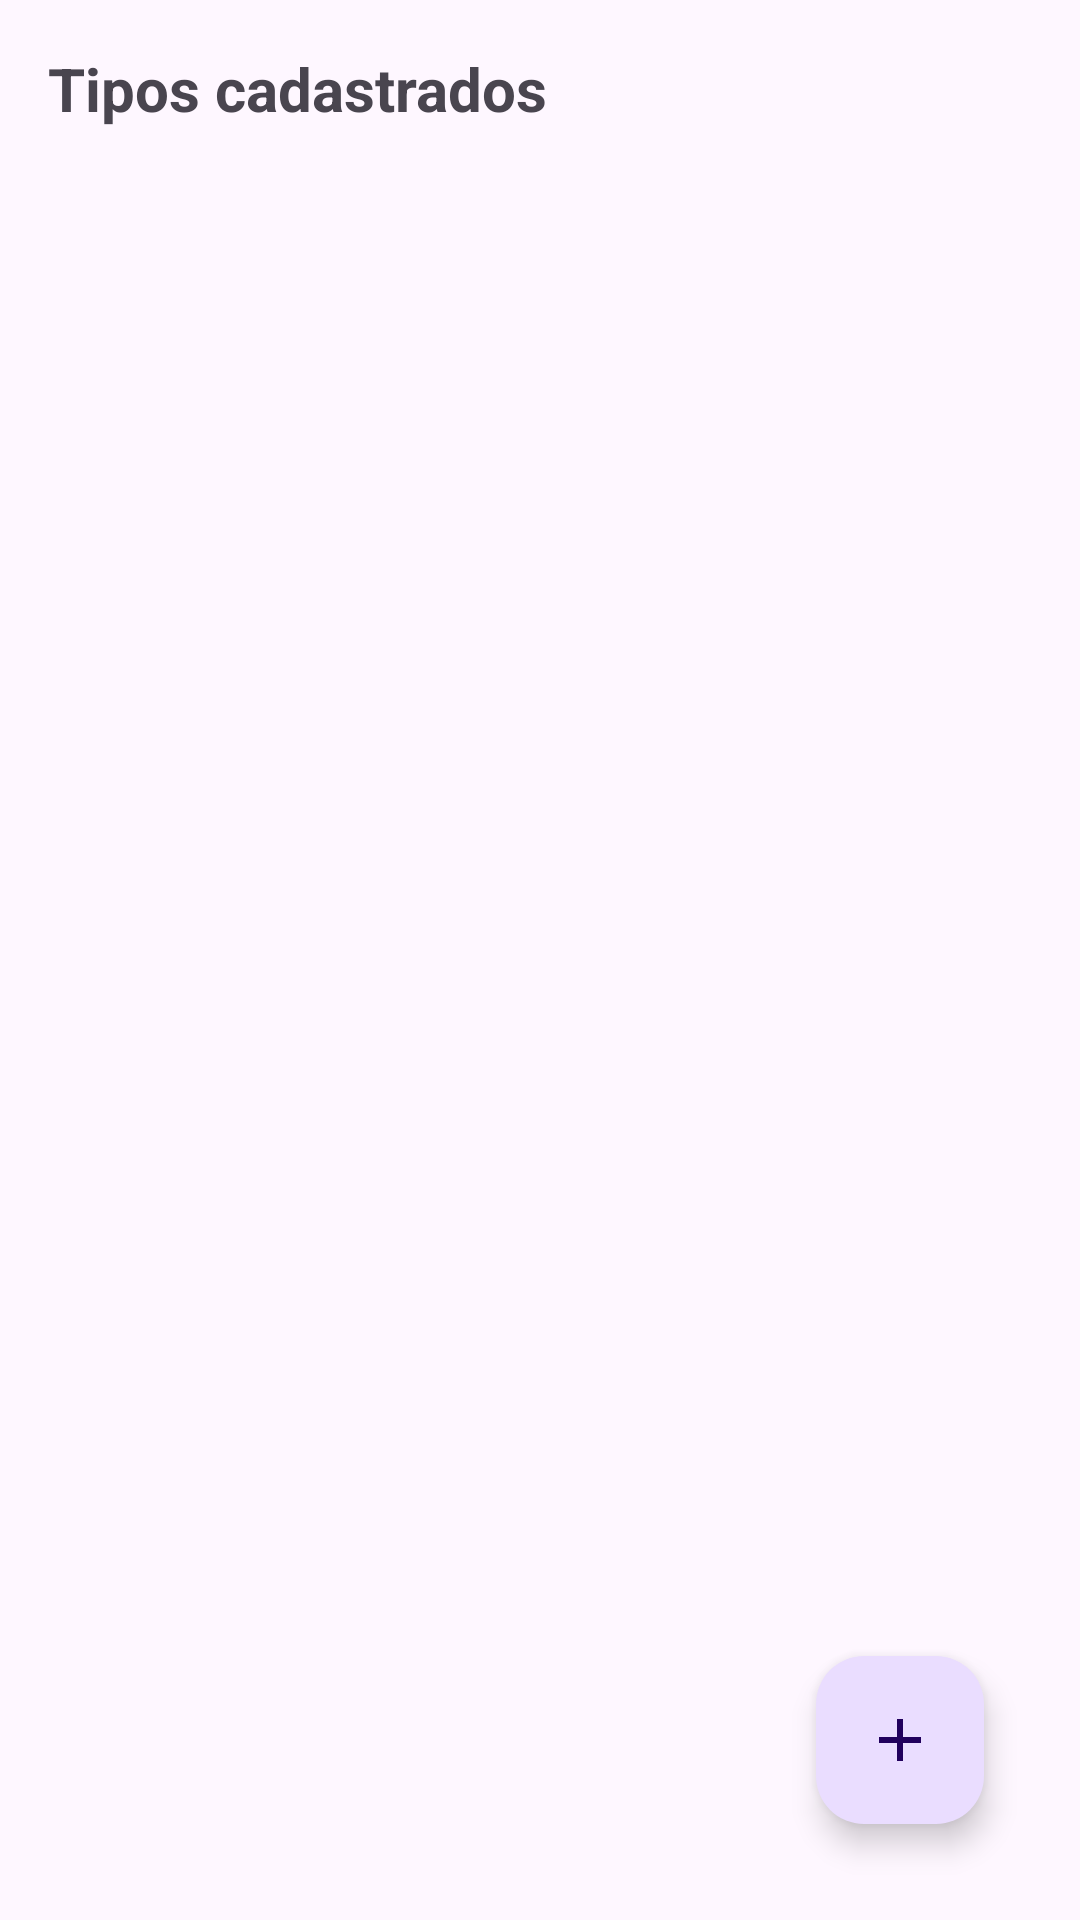

Here is an Android app screen rendered from its layout file. Give the layout XML and the strings, colors and styles it references.
<!-- AndroidManifest.xml: application theme Theme.MyGoals -->
<!-- res/layout/fragment_type_list.xml -->
<?xml version="1.0" encoding="utf-8"?>
<androidx.constraintlayout.widget.ConstraintLayout xmlns:android="http://schemas.android.com/apk/res/android"
    xmlns:app="http://schemas.android.com/apk/res-auto"
    xmlns:tools="http://schemas.android.com/tools"
    android:layout_width="match_parent"
    android:layout_height="match_parent">

    <com.google.android.material.textview.MaterialTextView
        android:id="@+id/title"
        style="@style/mtv.title"
        android:text="Tipos cadastrados"
        app:layout_constraintEnd_toEndOf="parent"
        app:layout_constraintStart_toStartOf="parent"
        app:layout_constraintTop_toTopOf="parent" />

    <androidx.recyclerview.widget.RecyclerView
        android:id="@+id/recyclerView_types"
        android:layout_width="match_parent"
        android:layout_height="0dp"
        android:layout_margin="16dp"
        app:layout_constraintEnd_toEndOf="@id/title"
        app:layout_constraintStart_toStartOf="@id/title"
        app:layout_constraintTop_toBottomOf="@id/title"
        tools:listitem="@layout/item_types" />

    <com.google.android.material.floatingactionbutton.FloatingActionButton
        android:id="@+id/btn_add_activity_type"
        android:layout_width="wrap_content"
        android:layout_height="wrap_content"
        android:layout_margin="32dp"
        android:contentDescription="@string/content_description_add_activitytype"
        android:src="@drawable/ic_add"
        app:layout_constraintBottom_toBottomOf="parent"
        app:layout_constraintEnd_toEndOf="parent" />

</androidx.constraintlayout.widget.ConstraintLayout>
<!-- res/layout/item_types.xml (included above) -->
<?xml version="1.0" encoding="utf-8"?>
<TextView xmlns:android="http://schemas.android.com/apk/res/android"
    xmlns:tools="http://schemas.android.com/tools"
    android:id="@+id/activity_type_name"
    android:layout_width="match_parent"
    android:layout_height="wrap_content"
    android:padding="8dp"
    android:textSize="16sp"
    tools:text="Estudo" />
<!-- resources referenced by this layout -->
<resources>
  <!-- drawable ic_add (drawable) -->
  <vector android:height="24dp" android:tint="#163FA8"
      android:viewportHeight="24" android:viewportWidth="24"
      android:width="24dp" xmlns:android="http://schemas.android.com/apk/res/android">
      <path android:fillColor="@android:color/white" android:pathData="M19,13h-6v6h-2v-6H5v-2h6V5h2v6h6v2z"/>
  </vector>
  <string name="content_description_add_activitytype">Add ActivityType</string>
  <style name="mtv.title">
          <item name="android:layout_margin">16dp</item>
          <item name="android:textSize">20sp</item>
          <item name="android:textStyle">bold</item>
      </style>
  <style name="Theme.MyGoals" parent="Base.Theme.MyGoals" />
  <style name="Base.Theme.MyGoals" parent="Theme.Material3.DayNight.NoActionBar">
          
          
      </style>
</resources>
